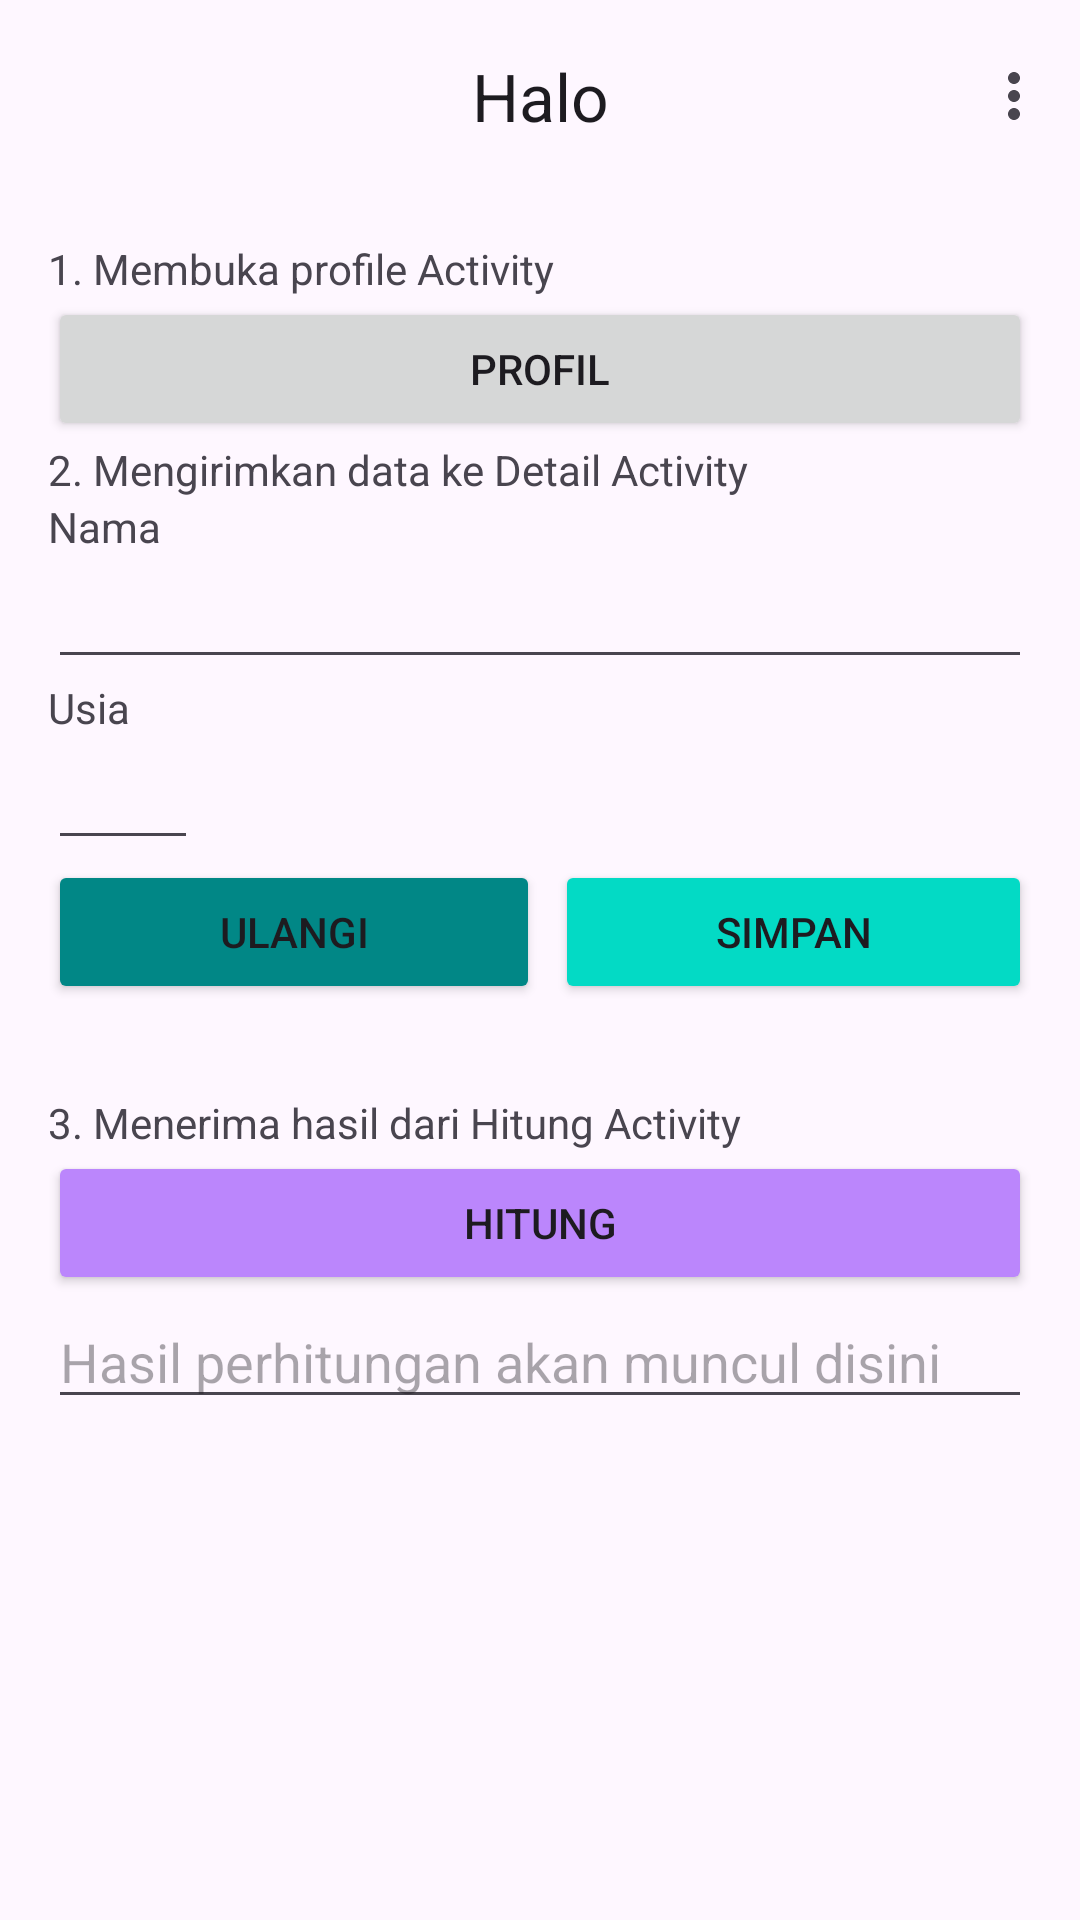

Layout XML and referenced resources for this Android screen:
<!-- AndroidManifest.xml: application theme Theme.Halodunia -->
<!-- res/layout/activity_main.xml -->
<?xml version="1.0" encoding="utf-8"?>
<androidx.coordinatorlayout.widget.CoordinatorLayout xmlns:android="http://schemas.android.com/apk/res/android"
    xmlns:app="http://schemas.android.com/apk/res-auto"
    xmlns:tools="http://schemas.android.com/tools"
    android:layout_width="match_parent"
    android:layout_height="match_parent"
    tools:context=".MainActivity">

    <com.google.android.material.appbar.AppBarLayout
        android:layout_width="match_parent"
        android:layout_height="wrap_content">

        <com.google.android.material.appbar.MaterialToolbar
            android:id="@+id/topAppBar"
            android:layout_width="match_parent"
            android:layout_height="wrap_content"
            android:minHeight="?attr/actionBarSize"
            app:menu="@menu/menu_utama"
            app:title="@string/app_name"
            app:titleCentered="true" />

    </com.google.android.material.appbar.AppBarLayout>

    <androidx.core.widget.NestedScrollView
        android:layout_width="match_parent"
        android:layout_height="match_parent"
        android:padding="16dp"
        app:layout_behavior="@string/appbar_scrolling_view_behavior">

        <LinearLayout
            android:layout_width="match_parent"
            android:layout_height="wrap_content"
            android:orientation="vertical">

            <TextView
                android:layout_width="match_parent"
                android:layout_height="wrap_content"
                android:text="1. Membuka profile Activity" />

            <Button
                android:id="@+id/bt_profil"
                android:layout_width="match_parent"
                android:layout_height="wrap_content"
                android:text="@string/profil" />

            <TextView
                android:layout_width="match_parent"
                android:layout_height="wrap_content"
                android:text="2. Mengirimkan data ke Detail Activity"></TextView>

            <TextView
                android:layout_width="wrap_content"
                android:layout_height="wrap_content"
                android:text="@string/nama" />

            <EditText
                android:id="@+id/et_nama"
                android:layout_width="match_parent"
                android:layout_height="wrap_content" />

            <TextView
                android:layout_width="wrap_content"
                android:layout_height="wrap_content"
                android:text="@string/usia" />

            <EditText
                android:id="@+id/et_usia"
                android:layout_width="50dp"
                android:layout_height="wrap_content" />

            <LinearLayout
                android:layout_width="match_parent"
                android:layout_height="wrap_content"
                android:orientation="horizontal">

                <Button
                    android:id="@+id/bt_ulangi"
                    android:layout_width="match_parent"
                    android:layout_height="wrap_content"
                    android:layout_weight="1"
                    android:backgroundTint="@color/teal_700"
                    android:drawableStart="@drawable/ic_refresh_white_24"
                    android:text="@string/ulangi" />

                <Button
                    android:id="@+id/bt_simpan"
                    android:layout_width="match_parent"
                    android:layout_height="wrap_content"
                    android:layout_marginStart="5dp"
                    android:layout_weight="1"
                    android:backgroundTint="@color/teal_200"
                    android:drawableStart="@drawable/ic_add_white_24"
                    android:text="@string/simpan" />

            </LinearLayout>

            <TextView
                android:layout_width="match_parent"
                android:layout_height="wrap_content"
                android:layout_marginTop="30dp"
                android:text="3. Menerima hasil dari Hitung Activity" />

            <Button
                android:id="@+id/bt_hitung"
                android:layout_width="match_parent"
                android:layout_height="wrap_content"
                android:backgroundTint="@color/purple_200"
                android:text="@string/hitung" />

            <EditText
                android:id="@+id/et_hasil"
                android:layout_width="match_parent"
                android:layout_height="wrap_content"
                android:hint="Hasil perhitungan akan muncul disini" />

        </LinearLayout>

    </androidx.core.widget.NestedScrollView>

</androidx.coordinatorlayout.widget.CoordinatorLayout>
<!-- resources referenced by this layout -->
<resources>
  <string name="app_name">Halo</string>
  <string name="hitung">Hitung</string>
  <string name="nama">Nama</string>
  <string name="profil">Profil</string>
  <string name="simpan">Simpan</string>
  <string name="ulangi">Ulangi</string>
  <string name="usia">Usia</string>
  <style name="Theme.Halodunia" parent="Theme.Material3.DayNight.NoActionBar">
          
          <item name="colorPrimary">@color/purple_500</item>
          <item name="colorPrimaryVariant">@color/purple_700</item>
          <item name="colorOnPrimary">@color/white</item>
          
          <item name="colorSecondary">@color/teal_200</item>
          <item name="colorSecondaryVariant">@color/teal_700</item>
          <item name="colorOnSecondary">@color/black</item>
          
          <item name="android:statusBarColor">?attr/colorPrimaryVariant</item>
          
      </style>
  <!-- not gathered from this repository: default colours our renderer supplied (Android Studio template values) -->
  <color name="purple_200">#FFBB86FC</color>
  <color name="purple_500">#FF6200EE</color>
  <color name="purple_700">#FF3700B3</color>
  <color name="teal_200">#FF03DAC5</color>
  <color name="teal_700">#FF018786</color>
  <color name="black">#FF000000</color>
  <color name="white">#FFFFFFFF</color>
</resources>
